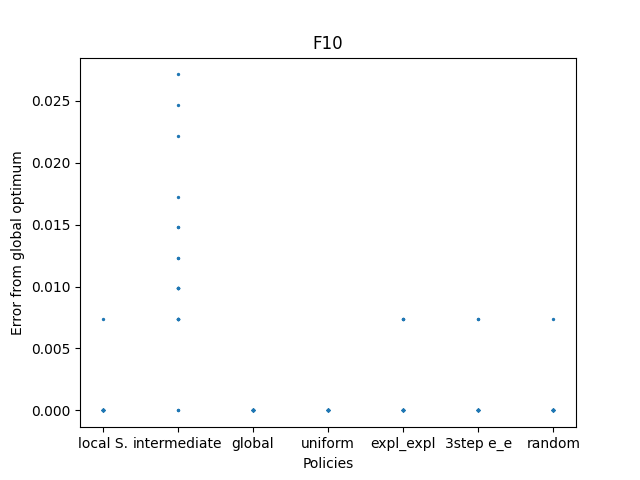

Data behind this chart, as committed beside it:
-499.99999999999983, -499.99999999999983, -499.9999999999999, -499.9999999999998, -499.99999999999983, -499.9999999999999, -499.99260395966576, -499.9999999999997, -499.99999999999966, -499.99999999999983, -499.9999999999999, -499.9999999999998, -499.9999999999999, -499.9999999999997, -499.99999999999983, -499.99999999999983, -499.9999999999998, -499.9999999999998, -499.99999999999983, -499.99999999999983
-500, -500, -500, -500, -500, -500, -500, -500, -500, -500, -500, -500, -500, -500, -500, -500, -500, -500, -500, -500
-500, -500, -500, -500, -500, -500, -500, -500, -500, -500, -500, -500, -500, -500, -500, -500, -500, -500, -500, -500
-500, -500, -500, -500, -500, -500, -500, -500, -500, -500, -500, -500, -500, -500, -500, -500, -500, -500, -500, -500
-500, -500, -500, -500, -500, -500, -500, -500, -500, -500, -500, -500, -500, -500, -500, -500, -500, -500, -500, -500
-500, -500, -500, -500, -500, -500, -500, -500, -500, -500, -500, -500, -500, -500, -500, -500, -500, -500, -500, -500
-500, -500, -500, -500, -500, -500, -500, -500, -500, -500, -500, -500, -500, -500, -500, -500, -500, -500, -500, -500
